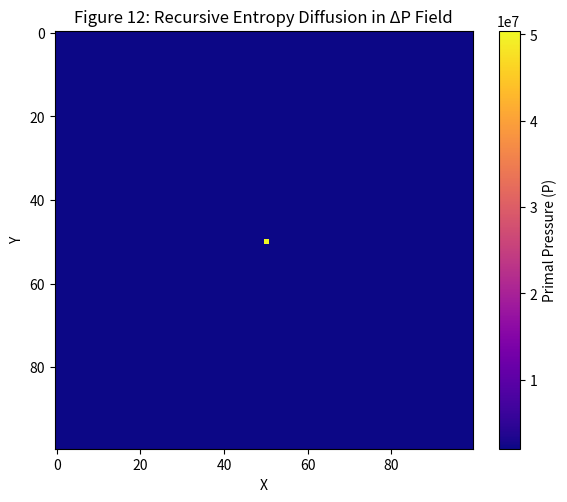

Write Python code to recreate this figure.
import numpy as np
import matplotlib.pyplot as plt

# Parameters
grid_size = 100
timesteps = 300
alpha = 0.05      # D convergence rate
beta = 0.02       # D damping
gamma = 0.03      # K relaxation
delta = 0.015     # K driven by dD
kappa = 0.02      # P dissipation
lambd = 0.07      # ΔP amplification
h = 1.0           # Planck threshold
S = 10            # System scale
n = 2             # Emergence exponent

# Initialize fields
D = np.ones((grid_size, grid_size)) * 0.5
K = np.ones((grid_size, grid_size)) * 0.5
P = np.zeros((grid_size, grid_size))
Phi = np.zeros((grid_size, grid_size), dtype=int)

# Add central spike in pressure
center = (grid_size // 2, grid_size // 2)
P[center] = 10.0
D[center] = 0.1
K[center] = 1.0

def compute_delta_P(D, K, S, n):
    with np.errstate(divide='ignore', invalid='ignore'):
        delta_P = np.where((D != 0) & (K != 0), np.log(S) / (D**n * K), 0)
    delta_P[np.isnan(delta_P)] = 0
    return delta_P

# Simulation loop
for t in range(timesteps):
    D_target = np.where(Phi == 1, h,
                 np.where(Phi == -1, -h, D))
    
    dD_dt = alpha * (D_target - D) - beta * np.abs(D) * np.sign(D)
    D += dD_dt

    dK_dt = -gamma * (K - (1 - np.abs(D)/h)) + delta * np.abs(dD_dt)
    K += dK_dt

    delta_P = compute_delta_P(D, K, S, n)
    dP_dt = -kappa * P + lambd * delta_P
    P += dP_dt

    # Update Φ field
    Phi[(D > 0.8 * h)] = 1
    Phi[(D < -0.8 * h)] = -1
    Phi[np.abs(D) <= 0.8 * h] = 0

# Plot final pressure field (entropy proxy)
plt.figure(figsize=(6, 5))
plt.imshow(P, cmap='plasma')
plt.title("Figure 12: Recursive Entropy Diffusion in ΔP Field")
plt.colorbar(label='Primal Pressure (P)')
plt.xlabel("X")
plt.ylabel("Y")
plt.tight_layout()
plt.savefig("figure_12_entropy_diffusion.png", dpi=300)
plt.show()
